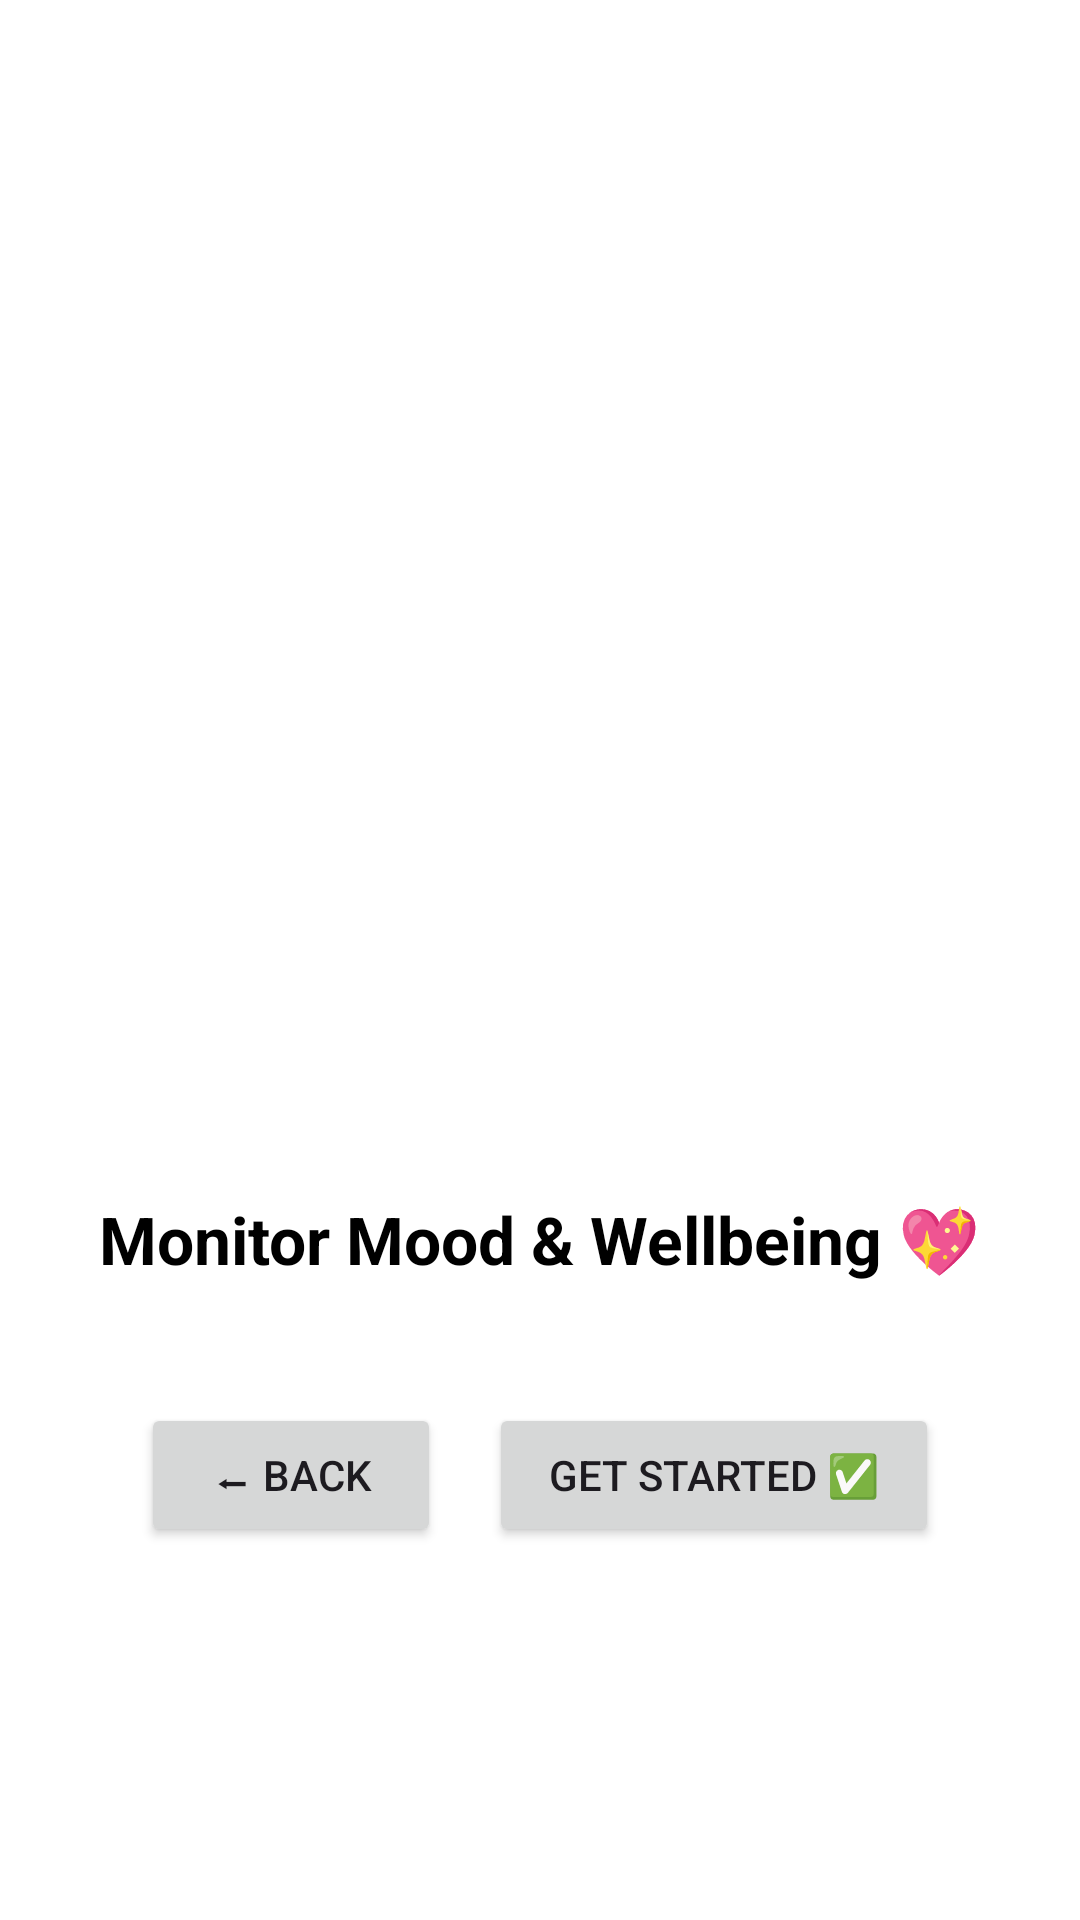

Produce the Android XML layout that renders to this screen, including the resource entries it uses.
<!-- AndroidManifest.xml: application theme Theme.OneHealth -->
<!-- res/layout/onboarding_screen3.xml -->
<?xml version="1.0" encoding="utf-8"?>
<LinearLayout xmlns:android="http://schemas.android.com/apk/res/android"
    android:layout_width="match_parent"
    android:layout_height="match_parent"
    android:background="#FFFFFF"
    android:gravity="center"
    android:orientation="vertical"
    android:padding="24dp">

    <ImageView
        android:layout_width="250dp"
        android:layout_height="250dp"
        android:src="@drawable/onboard3"
        android:contentDescription="onboarding image" />

    <TextView
        android:layout_width="wrap_content"
        android:layout_height="wrap_content"
        android:text="Monitor Mood &amp; Wellbeing 💖"
        android:textSize="22sp"
        android:textStyle="bold"
        android:layout_marginTop="24dp"
        android:textColor="#000"/>

    <LinearLayout
        android:layout_width="wrap_content"
        android:layout_height="wrap_content"
        android:orientation="horizontal"
        android:layout_marginTop="40dp">

        <Button
            android:id="@+id/btnBack3"
            android:layout_width="100dp"
            android:layout_height="wrap_content"
            android:text="⬅ Back"/>

        <Button
            android:id="@+id/btnGetStarted"
            android:layout_width="150dp"
            android:layout_height="wrap_content"
            android:text="Get Started ✅"
            android:layout_marginStart="16dp"/>
    </LinearLayout>
</LinearLayout>
<!-- resources referenced by this layout -->
<resources>
  <style name="Theme.OneHealth" parent="Base.Theme.OneHealth" />
  <style name="Base.Theme.OneHealth" parent="Theme.Material3.DayNight.NoActionBar">
          
          
      </style>
</resources>
